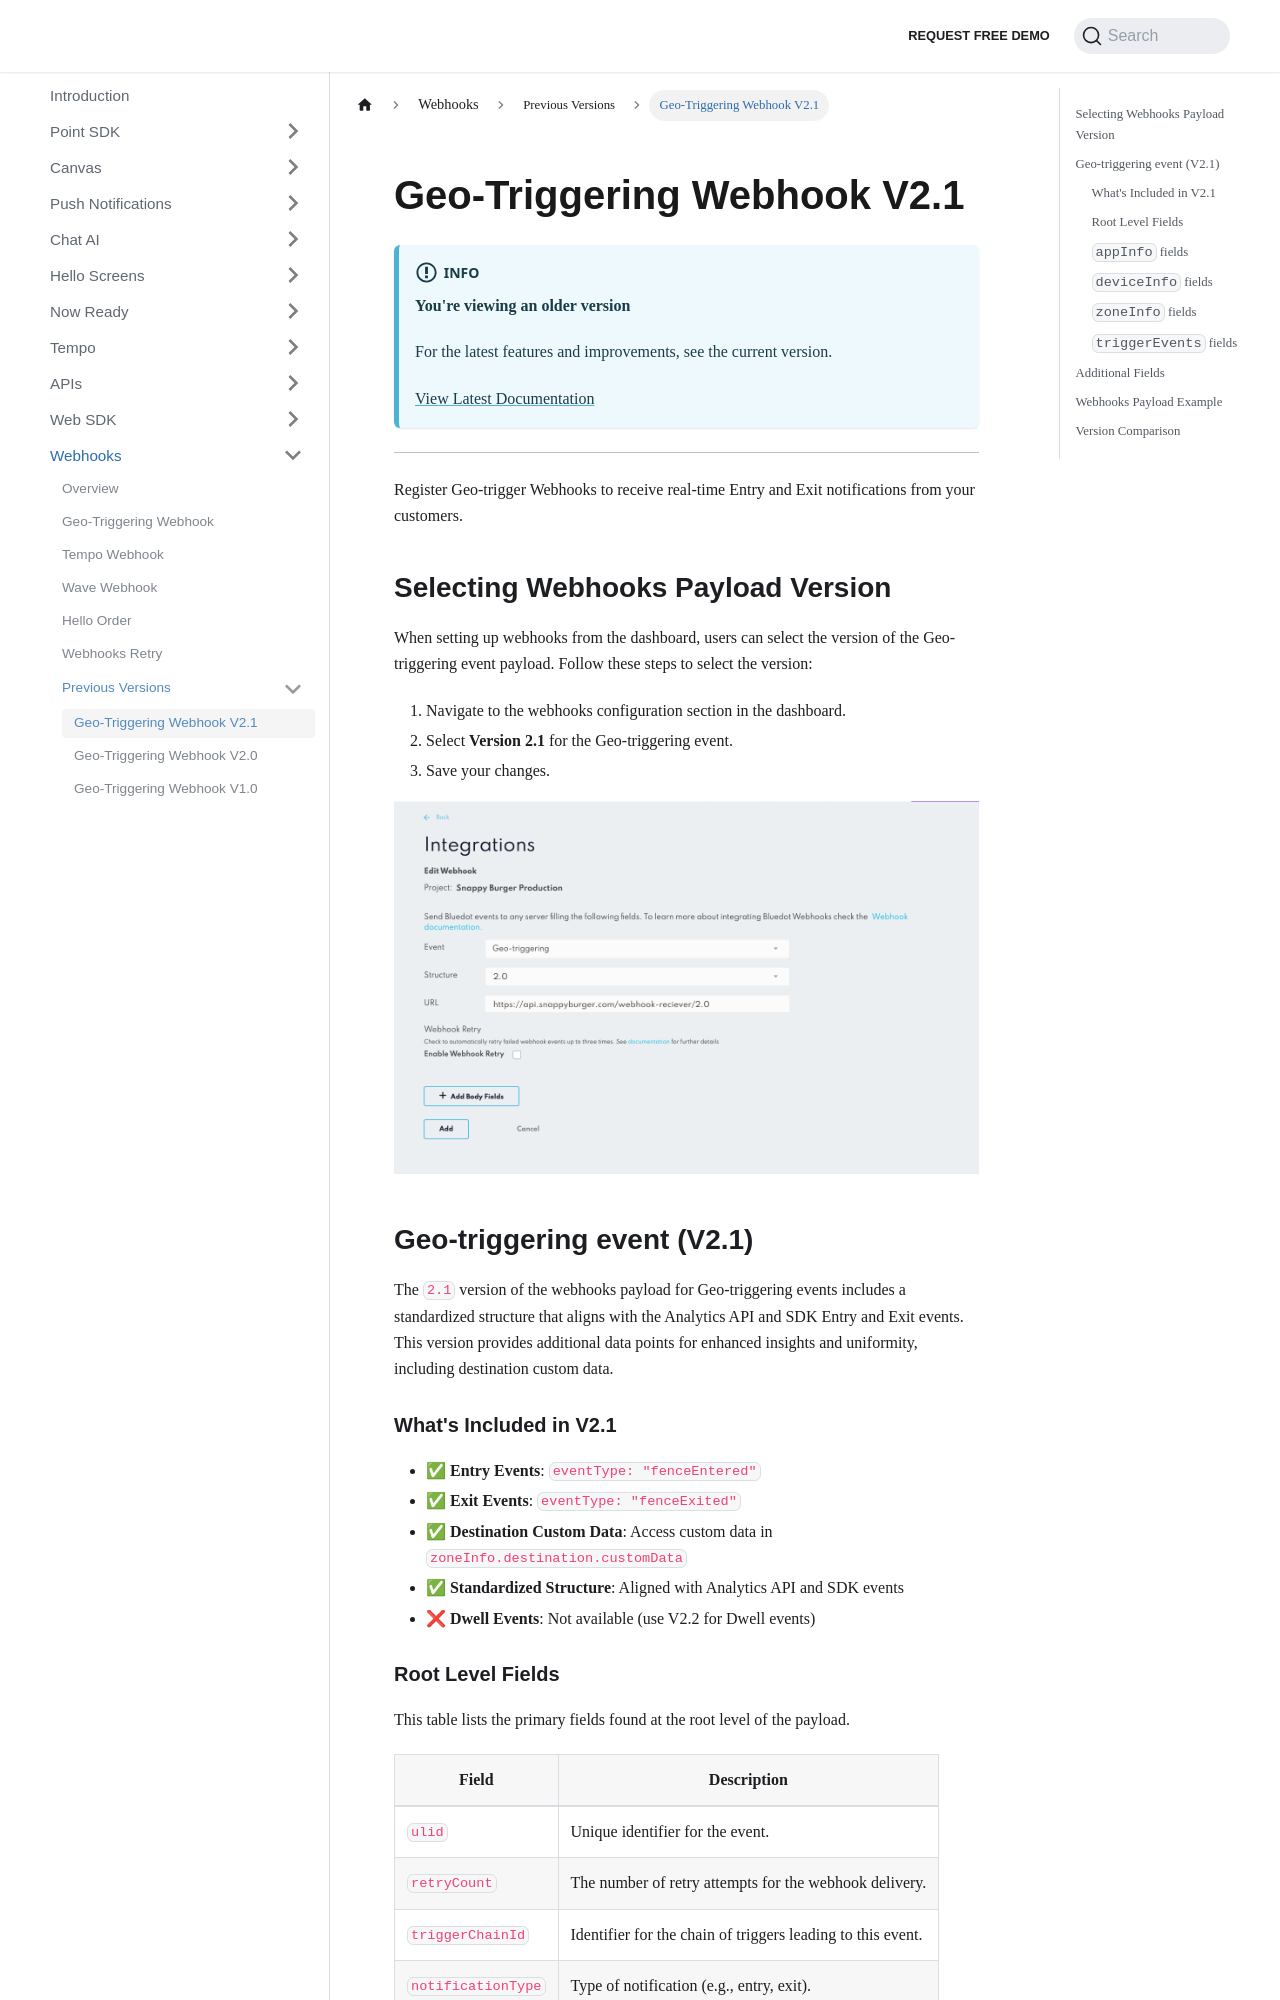

repository: Bluedot-Innovation/documentation · page: Webhooks/versions/Geo-triggering-v2-1.html · generator: docusaurus

# Geo-Triggering Webhook V2.1

:::info
**You're viewing an older version**

For the latest features and improvements, see the current version.

[View Latest Documentation](../Geo-triggering.md)
:::

---

Register Geo-trigger Webhooks to receive real-time Entry and Exit notifications from your customers.

## Selecting Webhooks Payload Version

When setting up webhooks from the dashboard, users can select the version of the Geo-triggering event payload. Follow these steps to select the version:

1. Navigate to the webhooks configuration section in the dashboard.
2. Select **Version 2.1** for the Geo-triggering event.
3. Save your changes.

![Webhook Version Selection](../../assets/Webhook%20-%20geotriggering%202.png)

## Geo-triggering event (V2.1)

The `2.1` version of the webhooks payload for Geo-triggering events includes a standardized structure that aligns with the Analytics API and SDK Entry and Exit events. This version provides additional data points for enhanced insights and uniformity, including destination custom data.

### What's Included in V2.1
- ✅ **Entry Events**: `eventType: "fenceEntered"`
- ✅ **Exit Events**: `eventType: "fenceExited"`
- ✅ **Destination Custom Data**: Access custom data in `zoneInfo.destination.customData`
- ✅ **Standardized Structure**: Aligned with Analytics API and SDK events
- ❌ **Dwell Events**: Not available (use V2.2 for Dwell events)

### Root Level Fields

This table lists the primary fields found at the root level of the payload.

| Field          | Description                                                   |
|----------------|---------------------------------------------------------------|
| `ulid`         | Unique identifier for the event.                              |
| `retryCount`   | The number of retry attempts for the webhook delivery.        |
| `triggerChainId` | Identifier for the chain of triggers leading to this event. |
| `notificationType` | Type of notification (e.g., entry, exit).                |
| `receivedAt`   | Timestamp when the event was received.                        |
| `submissionTime` | Timestamp when the event was submitted.                    |
| `accountId`    | Account identifier.                                           |
| `installRef`   | Reference ID for the installation.                            |
| `projectId`    | Project identifier.                                           |
